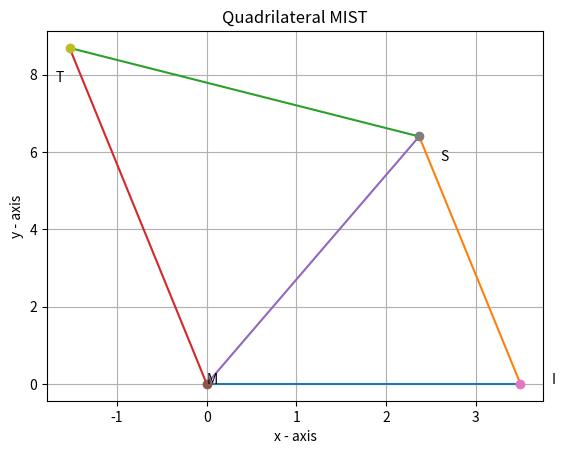

Recreate this plot in Python.
# -*- coding: utf-8 -*-
"""Quadilateral:2.ipynb

Automatically generated by Colaboratory.

Original file is located at
    https://colab.research.google.com/<link-removed>
"""

import matplotlib.pyplot as plt
 
M, I, S, T = (0, 0), (3.5, 0), (2.37,6.40), (-1.53, 8.69)
 
 
def line_gen(C1, C2):
    return ((C1[0], C2[0]), (C1[1], C2[1]))
 
 
l1 = line_gen(M, I)
l2 = line_gen(I, S)
l3 = line_gen(S, T)
l4 = line_gen(T, M)
l5 = line_gen(S, M)
 
 
def drawLine(line):
    plt.plot(line[0], line[1])
    
def drawVertix(coordinate, name):
    plt.plot(coordinate[0], coordinate[1], 'o')
    plt.text(coordinate[0] * (1 + 0.1), coordinate[1] * (1 - 0.1) , name)
 
 
# drawing Quadrilateral
drawLine(l1)
drawLine(l2)
drawLine(l3)
drawLine(l4)
drawLine(l5)
 
# plotting vertices
drawVertix(M, "M")
drawVertix(I, "I")
drawVertix(S, "S")
drawVertix(T,"T") 
 
plt.xlabel('x - axis')
plt.ylabel('y - axis')
plt.title('Quadrilateral MIST')
plt.grid()
plt.show()
